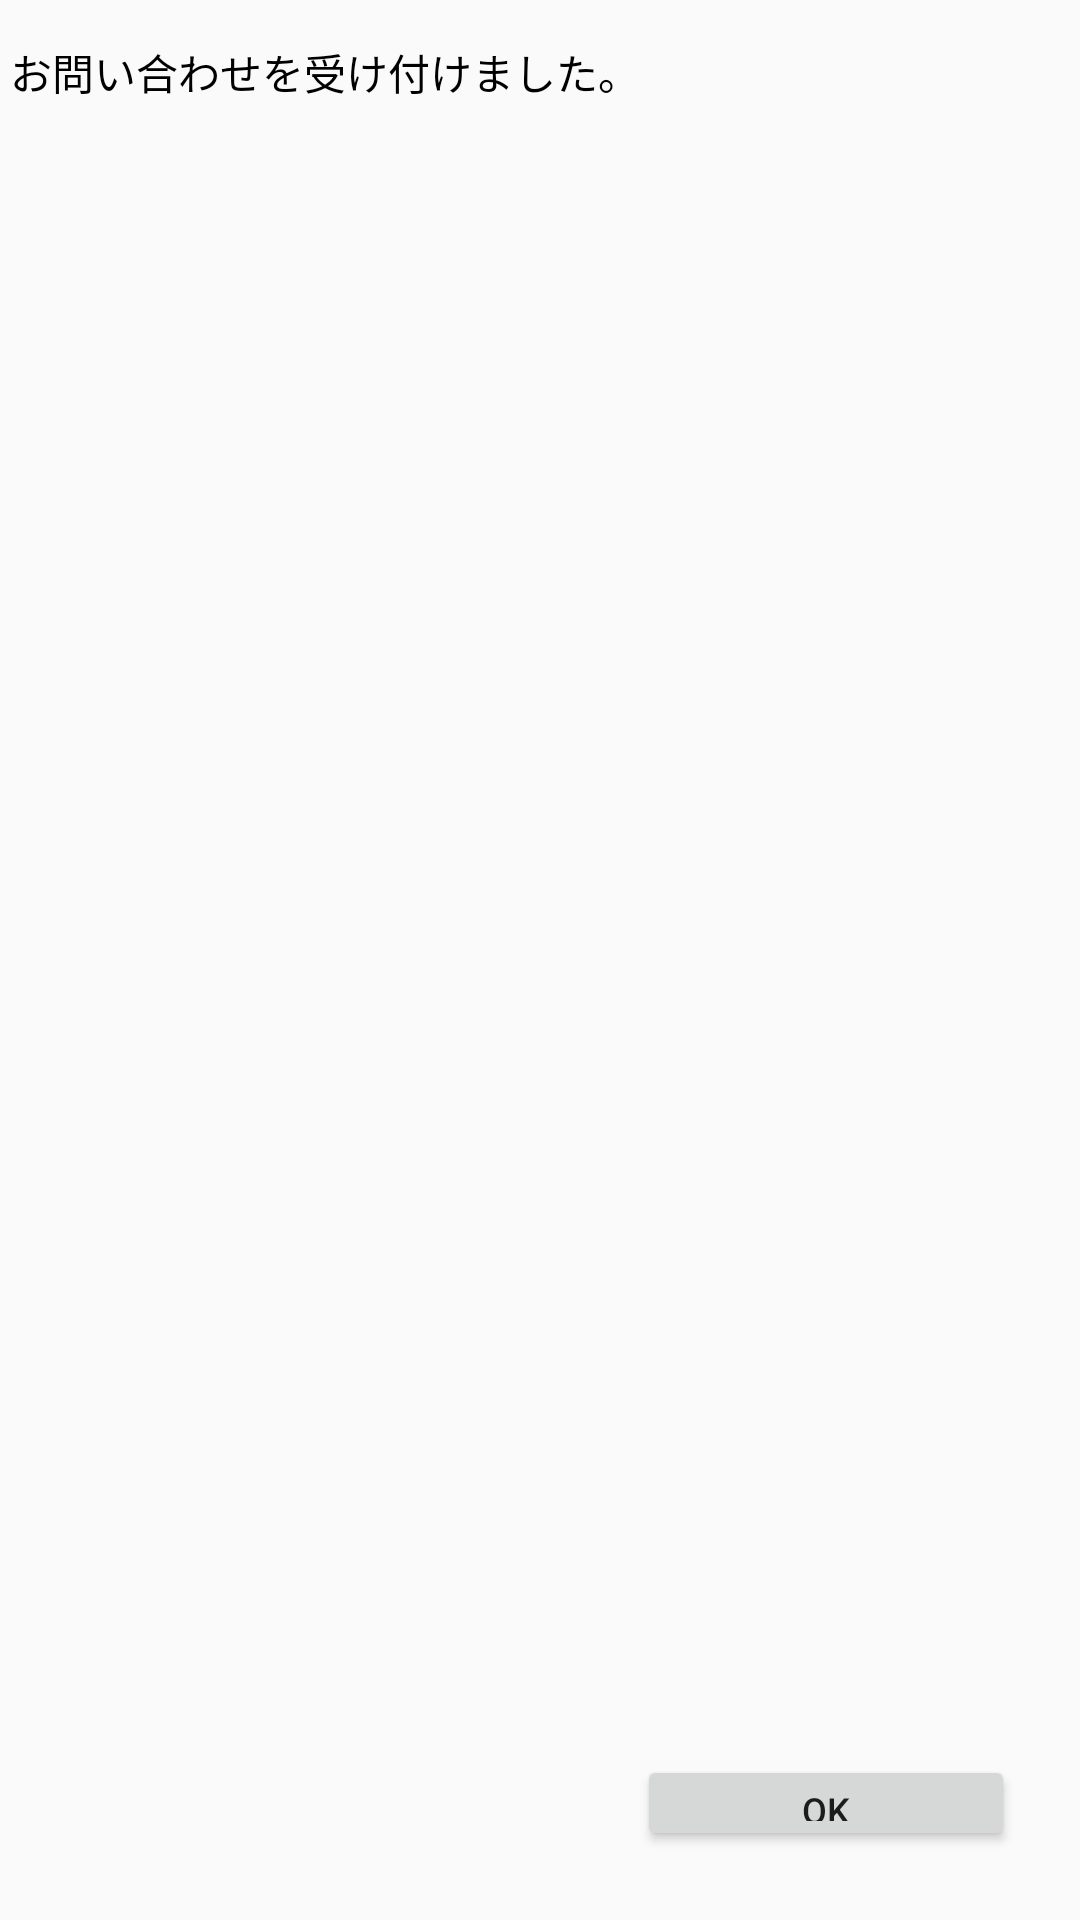

Layout XML and referenced resources for this Android screen:
<!-- AndroidManifest.xml: application theme AppTheme -->
<!-- res/layout/fragment_login_inquire2.xml -->
<?xml version="1.0" encoding="utf-8"?>
<androidx.constraintlayout.widget.ConstraintLayout xmlns:android="http://schemas.android.com/apk/res/android"
    xmlns:app="http://schemas.android.com/apk/res-auto"
    android:layout_width="match_parent"
    android:layout_height="match_parent">

    <Button
        android:id="@+id/inquire2_input_ok"
        android:layout_width="126dp"
        android:layout_height="32dp"
        android:text="@string/label_ok"
        android:textSize="12sp"
        app:layout_constraintBottom_toBottomOf="parent"
        app:layout_constraintEnd_toEndOf="parent"
        app:layout_constraintHorizontal_bias="0.908"
        app:layout_constraintStart_toStartOf="parent"
        app:layout_constraintTop_toTopOf="parent"
        app:layout_constraintVertical_bias="0.962" />

    <TextView
        android:layout_width="347dp"
        android:layout_height="26dp"
        android:clickable="true"
        android:text="@string/msg_M017"
        android:textColor="#000000"
        android:textSize="14sp"
        app:layout_constraintBottom_toBottomOf="parent"
        app:layout_constraintEnd_toEndOf="parent"
        app:layout_constraintHorizontal_bias="0.25"
        app:layout_constraintStart_toStartOf="parent"
        app:layout_constraintTop_toTopOf="parent"
        app:layout_constraintVertical_bias="0.022" />

</androidx.constraintlayout.widget.ConstraintLayout>
<!-- resources referenced by this layout -->
<resources>
  <string name="label_ok">OK</string>
  <string name="msg_M017">お問い合わせを受け付けました。</string>
  <style name="AppTheme" parent="Theme.AppCompat.Light.DarkActionBar">
          
          <item name="colorPrimary">@color/colorPrimary</item>
          <item name="colorPrimaryDark">@color/colorPrimaryDark</item>
          <item name="colorAccent">@color/colorAccent</item>
          <item name="android:actionBarTabStyle">@style/actionBar</item>
      </style>
  <color name="colorPrimary">#2196F3</color>
  <color name="colorPrimaryDark">#00574B</color>
  <color name="colorAccent">#D81B60</color>
  <style name="actionBar" parent="Widget.AppCompat.ActionBar.TabView">
          
          <item name="android:gravity">center</item>
      </style>
</resources>
